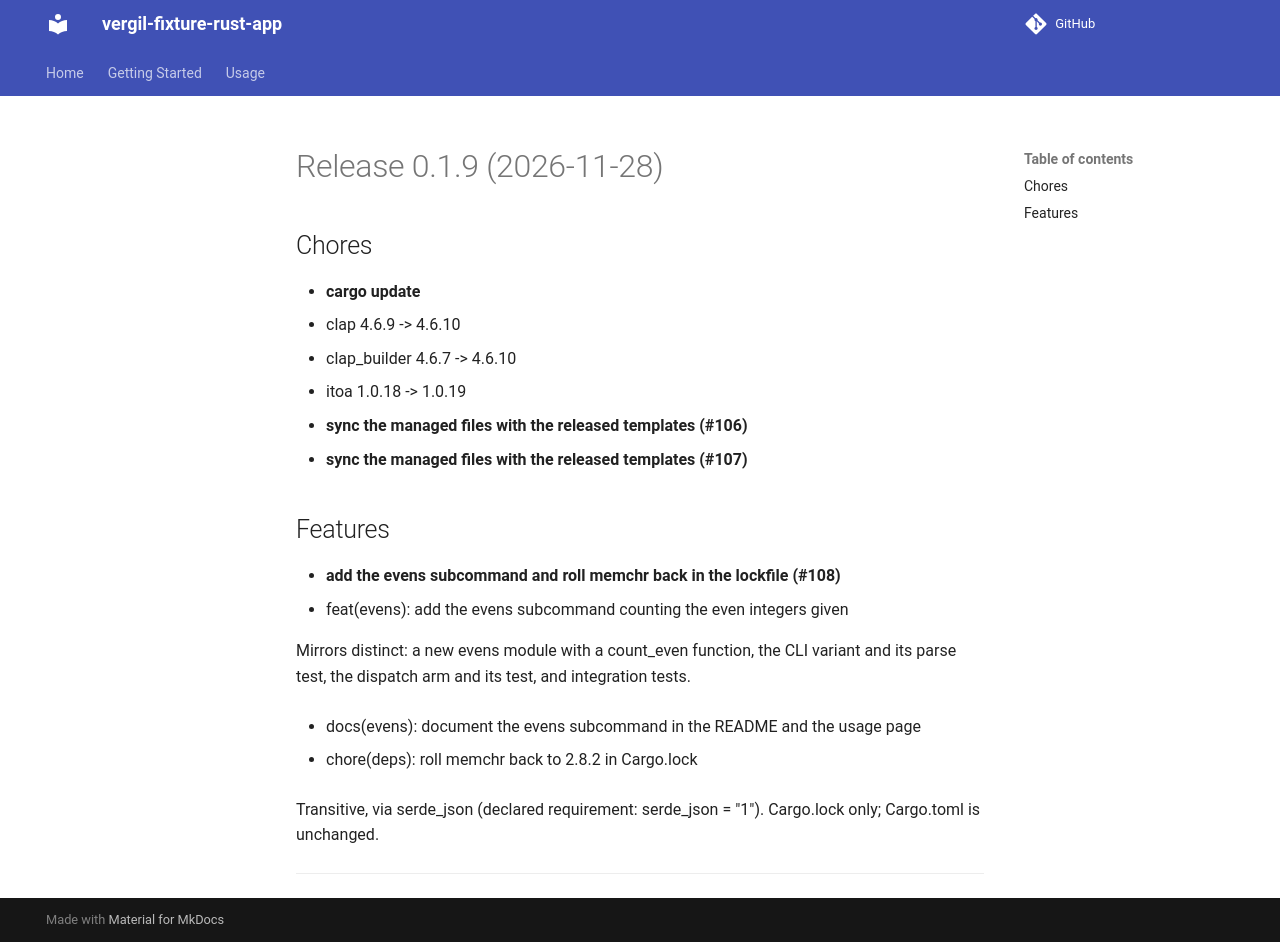

repository: vergil-project/vergil-fixture-rust-app · page: 0.1/releases/v0.1.9/index.html · generator: mkdocs

# Release 0.1.9 (2026-11-28)

## Chores

- **cargo update**
  - clap 4.6.9 -> 4.6.10
  - clap_builder 4.6.7 -> 4.6.10
  - itoa 1.0.18 -> 1.0.19
- **sync the managed files with the released templates (#106)**
- **sync the managed files with the released templates (#107)**

## Features

- **add the evens subcommand and roll memchr back in the lockfile (#108)**
  * feat(evens): add the evens subcommand counting the even integers given

  Mirrors distinct: a new evens module with a count_even function, the CLI variant and its parse test, the dispatch arm and its test, and integration tests.

  * docs(evens): document the evens subcommand in the README and the usage page

  * chore(deps): roll memchr back to 2.8.2 in Cargo.lock

  Transitive, via serde_json (declared requirement: serde_json = "1"). Cargo.lock only; Cargo.toml is unchanged.

  ---------
